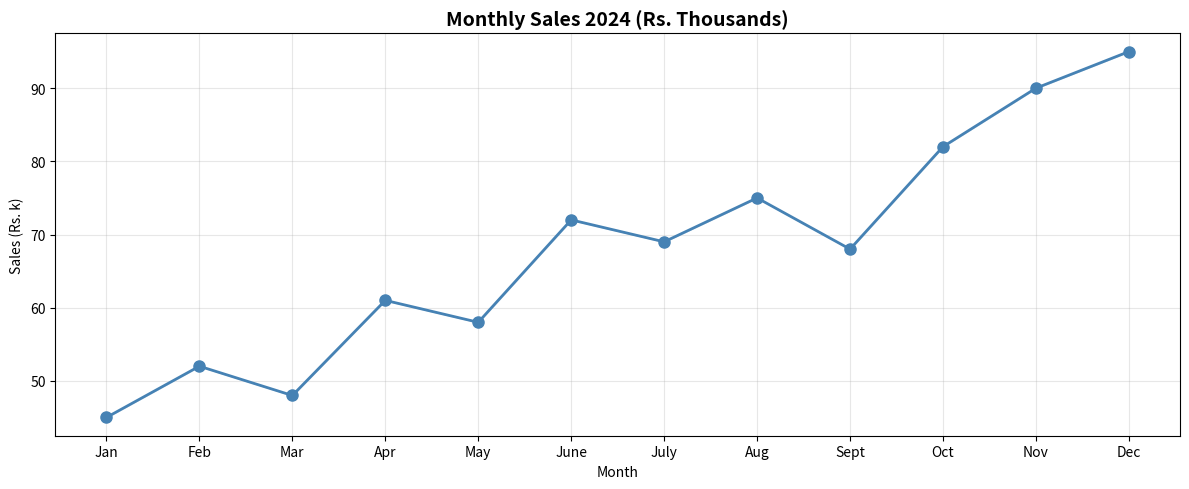

The script that saved this image:

#Matplotlib
import matplotlib.pyplot as plt

months = ['Jan','Feb','Mar','Apr','May','June','July','Aug','Sept','Oct','Nov','Dec']
sales = [45,52,48,61,58,72,69,75,68,82,90,95]

#Line Chart - trends over time
plt.figure(figsize=(12,5))
plt.plot(months,sales,marker='o',color='steelblue',linewidth=2,markersize=8)
plt.fill_between(months,sales,sales,alpha=0.15,color='steelblue')
plt.title('Monthly Sales 2024 (Rs. Thousands)', fontsize=14, fontweight='bold')
plt.xlabel('Month')
plt.ylabel('Sales (Rs. k)')
plt.grid(True, alpha=0.3)
plt.tight_layout()
plt.show()
